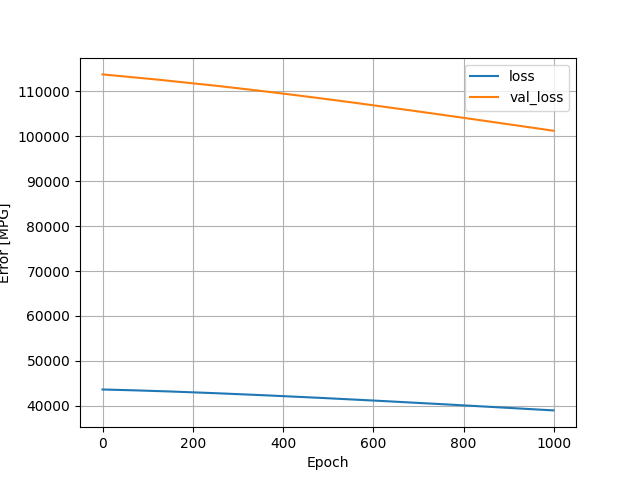

The table this chart was drawn from, first rows:
, loss, val_loss, epoch
0, 43643, 113750, 0
1, 43641, 113740, 1
2, 43639, 113732, 2
3, 43636, 113723, 3
4, 43634, 113713, 4
5, 43632, 113704, 5
6, 43629, 113695, 6
7, 43627, 113686, 7
8, 43625, 113676, 8
9, 43622, 113668, 9
10, 43620, 113659, 10
11, 43617, 113650, 11
12, 43615, 113641, 12
13, 43613, 113632, 13
14, 43610, 113622, 14
15, 43608, 113613, 15
16, 43605, 113604, 16
17, 43603, 113595, 17
18, 43600, 113586, 18
19, 43598, 113577, 19
20, 43595, 113568, 20
21, 43593, 113559, 21
22, 43590, 113549, 22
23, 43588, 113540, 23
24, 43585, 113531, 24
25, 43583, 113522, 25
26, 43580, 113513, 26
27, 43577, 113504, 27
28, 43575, 113494, 28
29, 43572, 113485, 29
30, 43570, 113476, 30
31, 43567, 113467, 31
32, 43565, 113458, 32
33, 43562, 113449, 33
34, 43559, 113440, 34
35, 43557, 113431, 35
36, 43554, 113422, 36
37, 43551, 113413, 37
38, 43549, 113404, 38
39, 43546, 113395, 39
40, 43543, 113386, 40
41, 43541, 113377, 41
42, 43538, 113368, 42
43, 43535, 113359, 43
44, 43533, 113350, 44
45, 43530, 113341, 45
46, 43527, 113332, 46
47, 43524, 113323, 47
48, 43522, 113314, 48
49, 43519, 113304, 49
50, 43516, 113295, 50
51, 43513, 113286, 51
52, 43511, 113277, 52
53, 43508, 113268, 53
54, 43505, 113258, 54
55, 43502, 113249, 55
56, 43499, 113240, 56
57, 43497, 113230, 57
58, 43494, 113221, 58
59, 43491, 113211, 59
... 940 more rows
